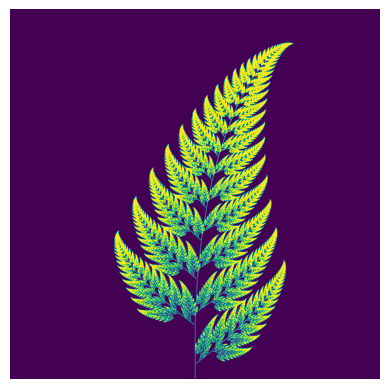

Generate this figure with matplotlib:
import numpy as np
import matplotlib.pyplot as plt
import matplotlib.cm as cm

# Transformation 1
# Probability: 0.01
trans_1 = lambda x, y: (0.,
                        0.16 * y)
trans_1_proba = 0.01

# Transformation 2
# Probability: 0.85
trans_2 = lambda x, y: (0.85 * x + 0.04 * y,
                        -0.04 * x + 0.85 * y + 1.6)
trans_2_proba = 0.85

# Transformation 3
# Probability: 0.07
trans_3 = lambda x, y: (0.2 * x - 0.26 * y,
                        0.23 * x + 0.22 * y + 1.6)
trans_3_proba = 0.07

# Transformation 4
# Probability: 0.07
trans_4 = lambda x, y: (-0.15 * x + 0.28 * y,
                        0.26 * x + 0.24 * y + 0.44)
trans_4_proba = 0.07

transformations = [trans_1, trans_2, trans_3, trans_4]
transformation_proba = [trans_1_proba, trans_2_proba, trans_3_proba, trans_4_proba]


def barnsley_fern(num_points, width, height):
    # set start points
    x, y = 0, 0

    # fill image with zeros
    image = np.zeros((width, height))

    for i in range(num_points):
        # Choose a transformation with defined probabilities
        current_trans = np.random.choice(transformations,
                                         p=transformation_proba)

        # change current point
        x, y = current_trans(x, y)

        # map transformation to image pixels
        pix_y, pix_x = int(width / 2 + x * width / 10), int(y * height / 11)

        # color pixel in image
        image[pix_x, pix_y] = 1
    return image


if __name__ == '__main__':
    # canvas width and height
    width, height = 1200, 1200

    # number of points to plot
    num_points = width * height

    coords = barnsley_fern(num_points, width, height)

    # plot image
    plt.axis('off')
    plt.imshow(coords[::-1, :], cmap=cm.viridis)
    plt.show()
